Photos from the image-classification dataset "silhouette-model" in the GitHub repository DalphanDev/shoe-img-recog. Its 25 classes are: Adidas Campus, Jordan 1 High, Jordan 1 Low, Jordan 1 Mid, Jordan 11, Jordan 11 Low, Jordan 2, Jordan 2 Low, Jordan 3, Jordan 4, Jordan 5, Jordan 5 Low, Jordan 6, Jordan 6 Low, Jordan 7, Jordan 8, Jordan 9, Nike Air Force 1 High, Nike Air Force 1 Low, Nike Air Max 1, Nike Air Max 97, Nike Cortez, Nike Dunk High, Nike Dunk Low, Reebok Club C.

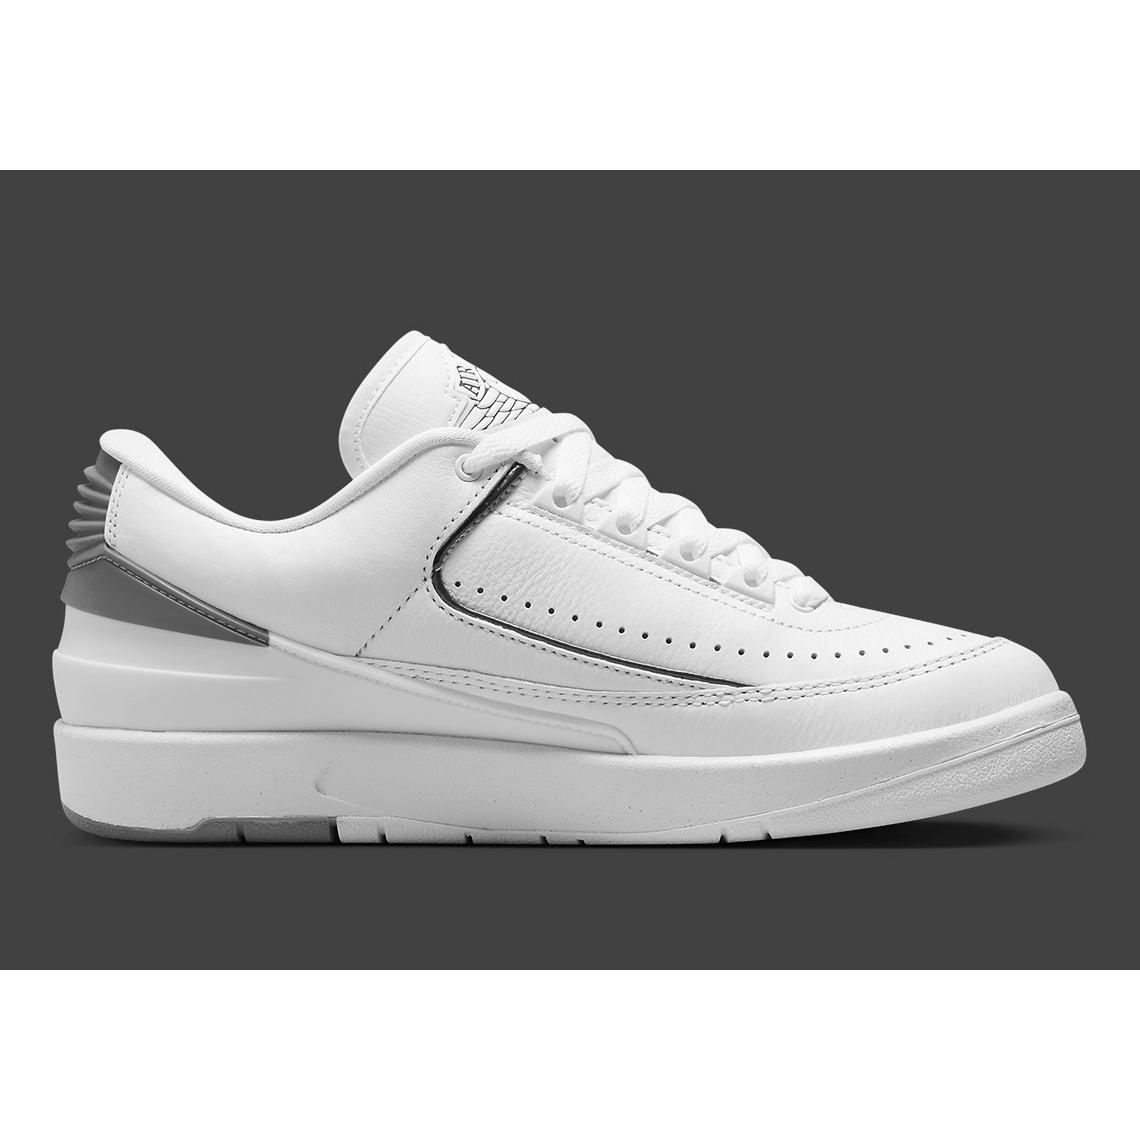
Label: Jordan 2 Low

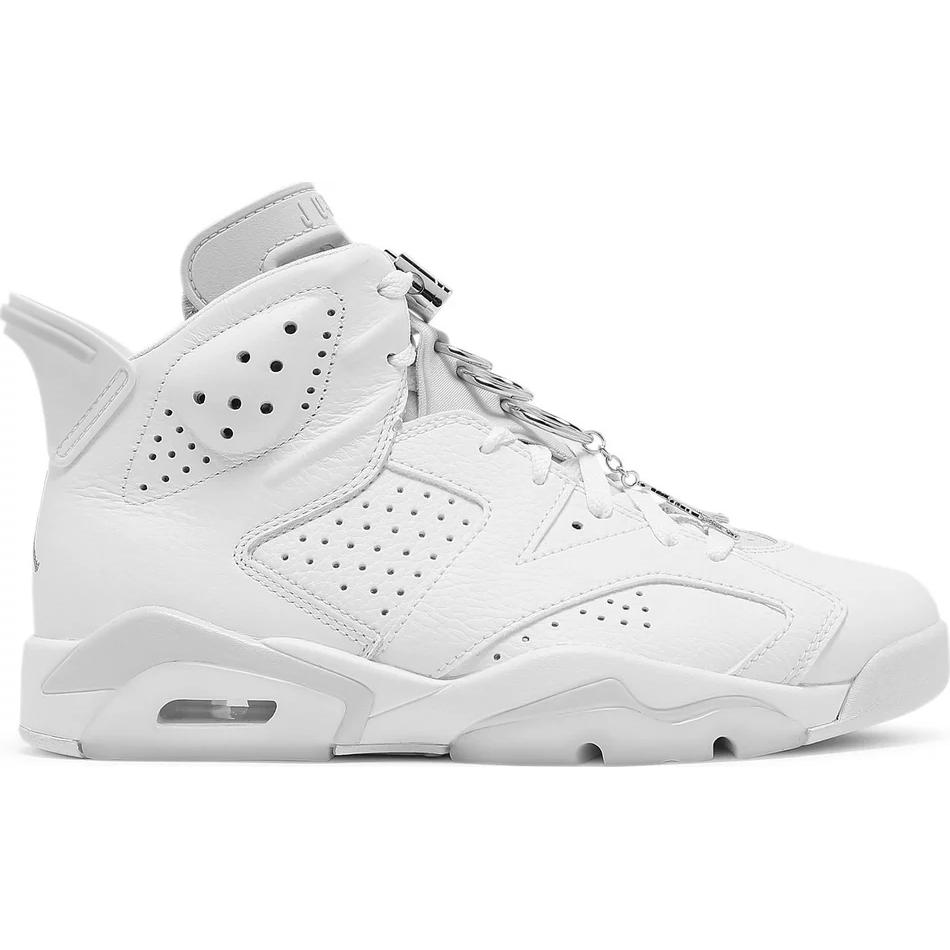
Label: Jordan 6

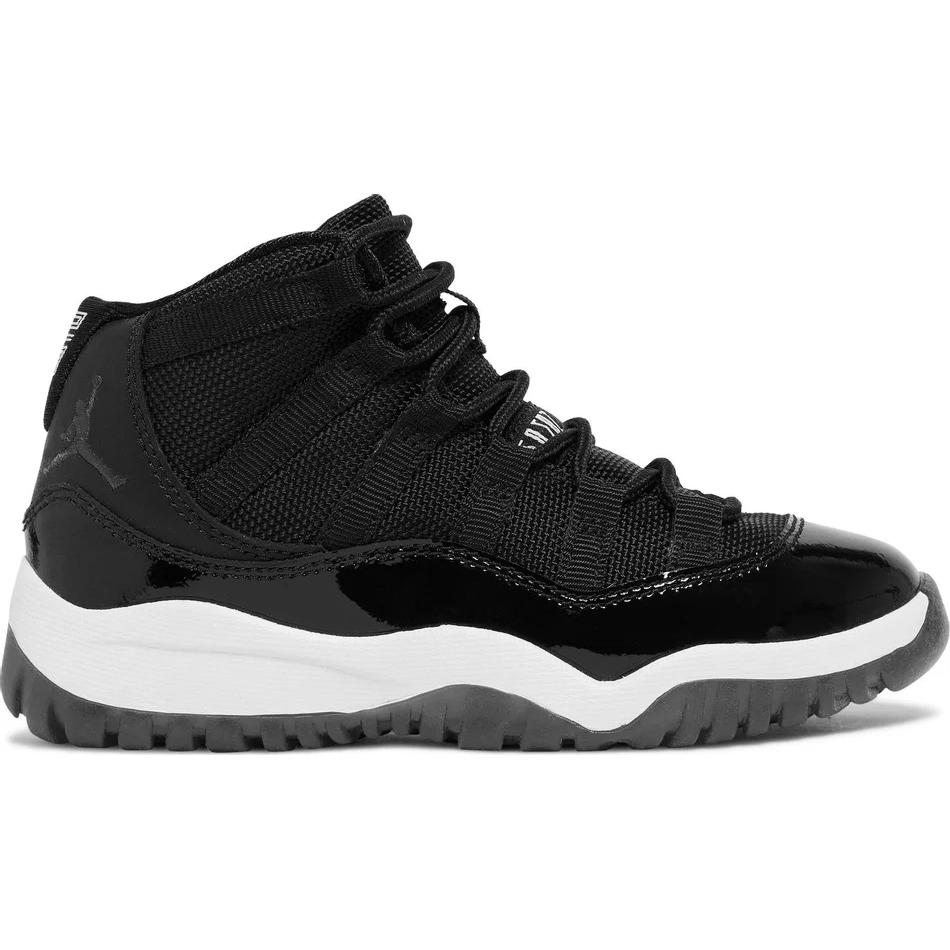
Label: Jordan 11

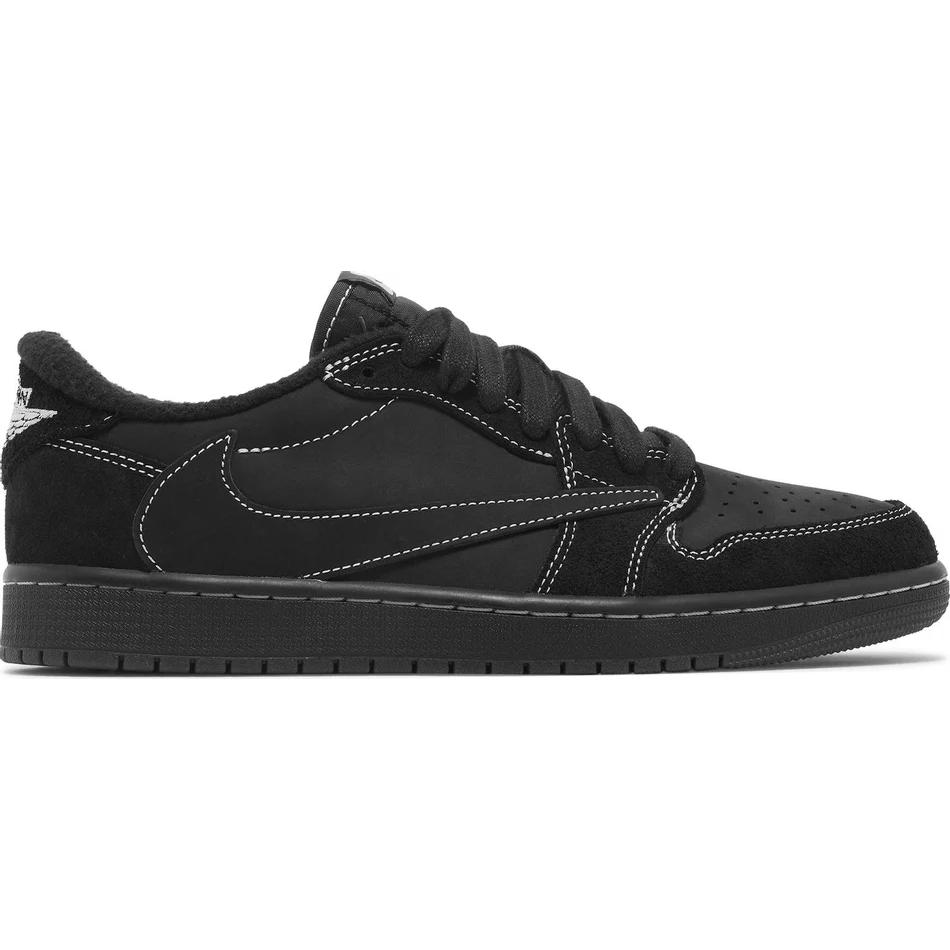
Label: Jordan 1 Low

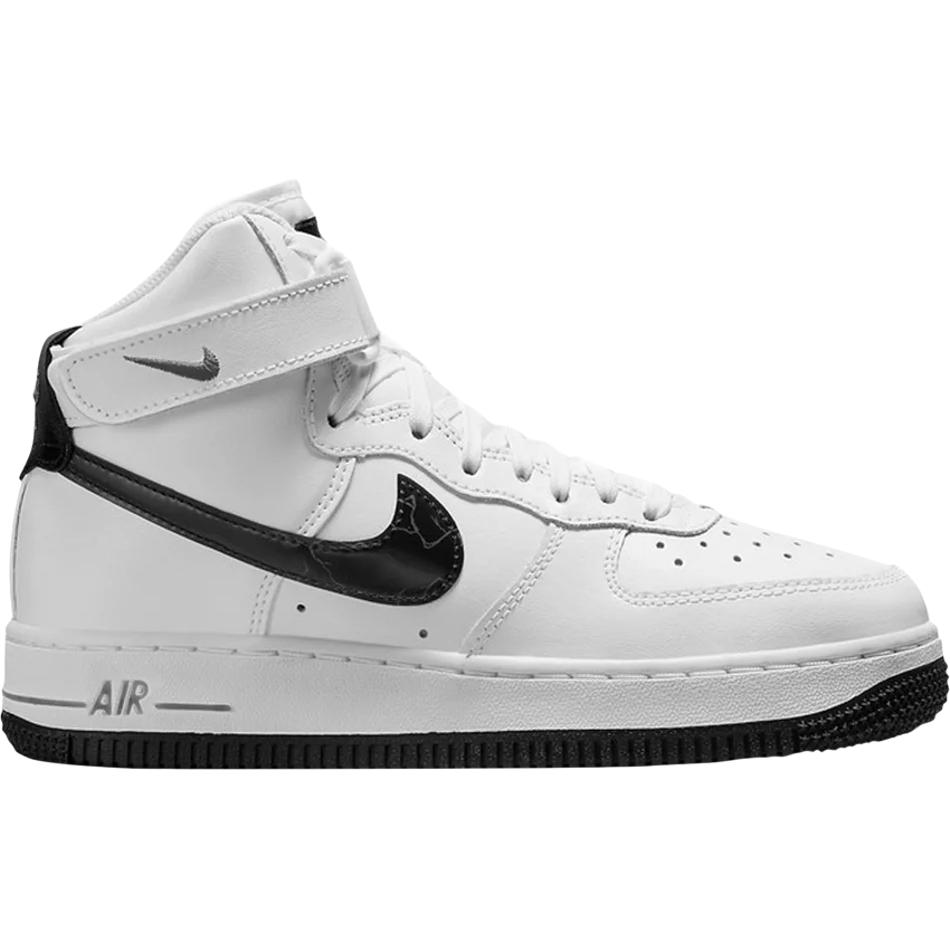
Label: Nike Air Force 1 High

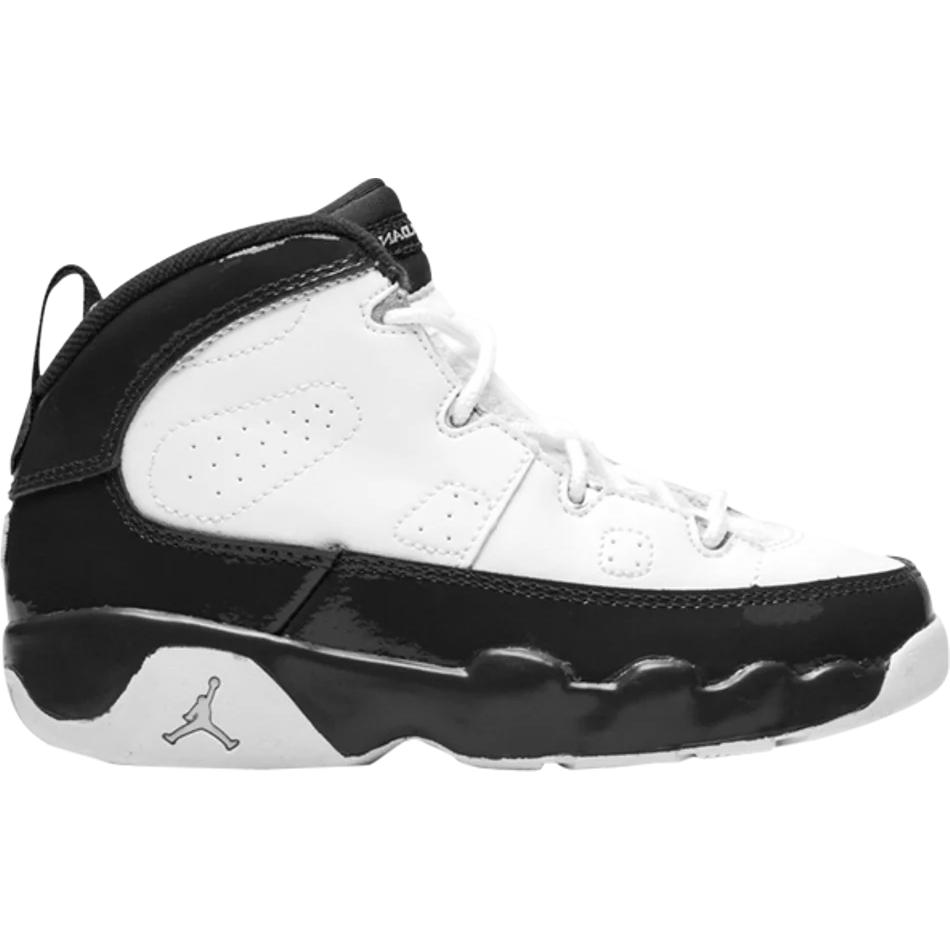
Label: Jordan 9
